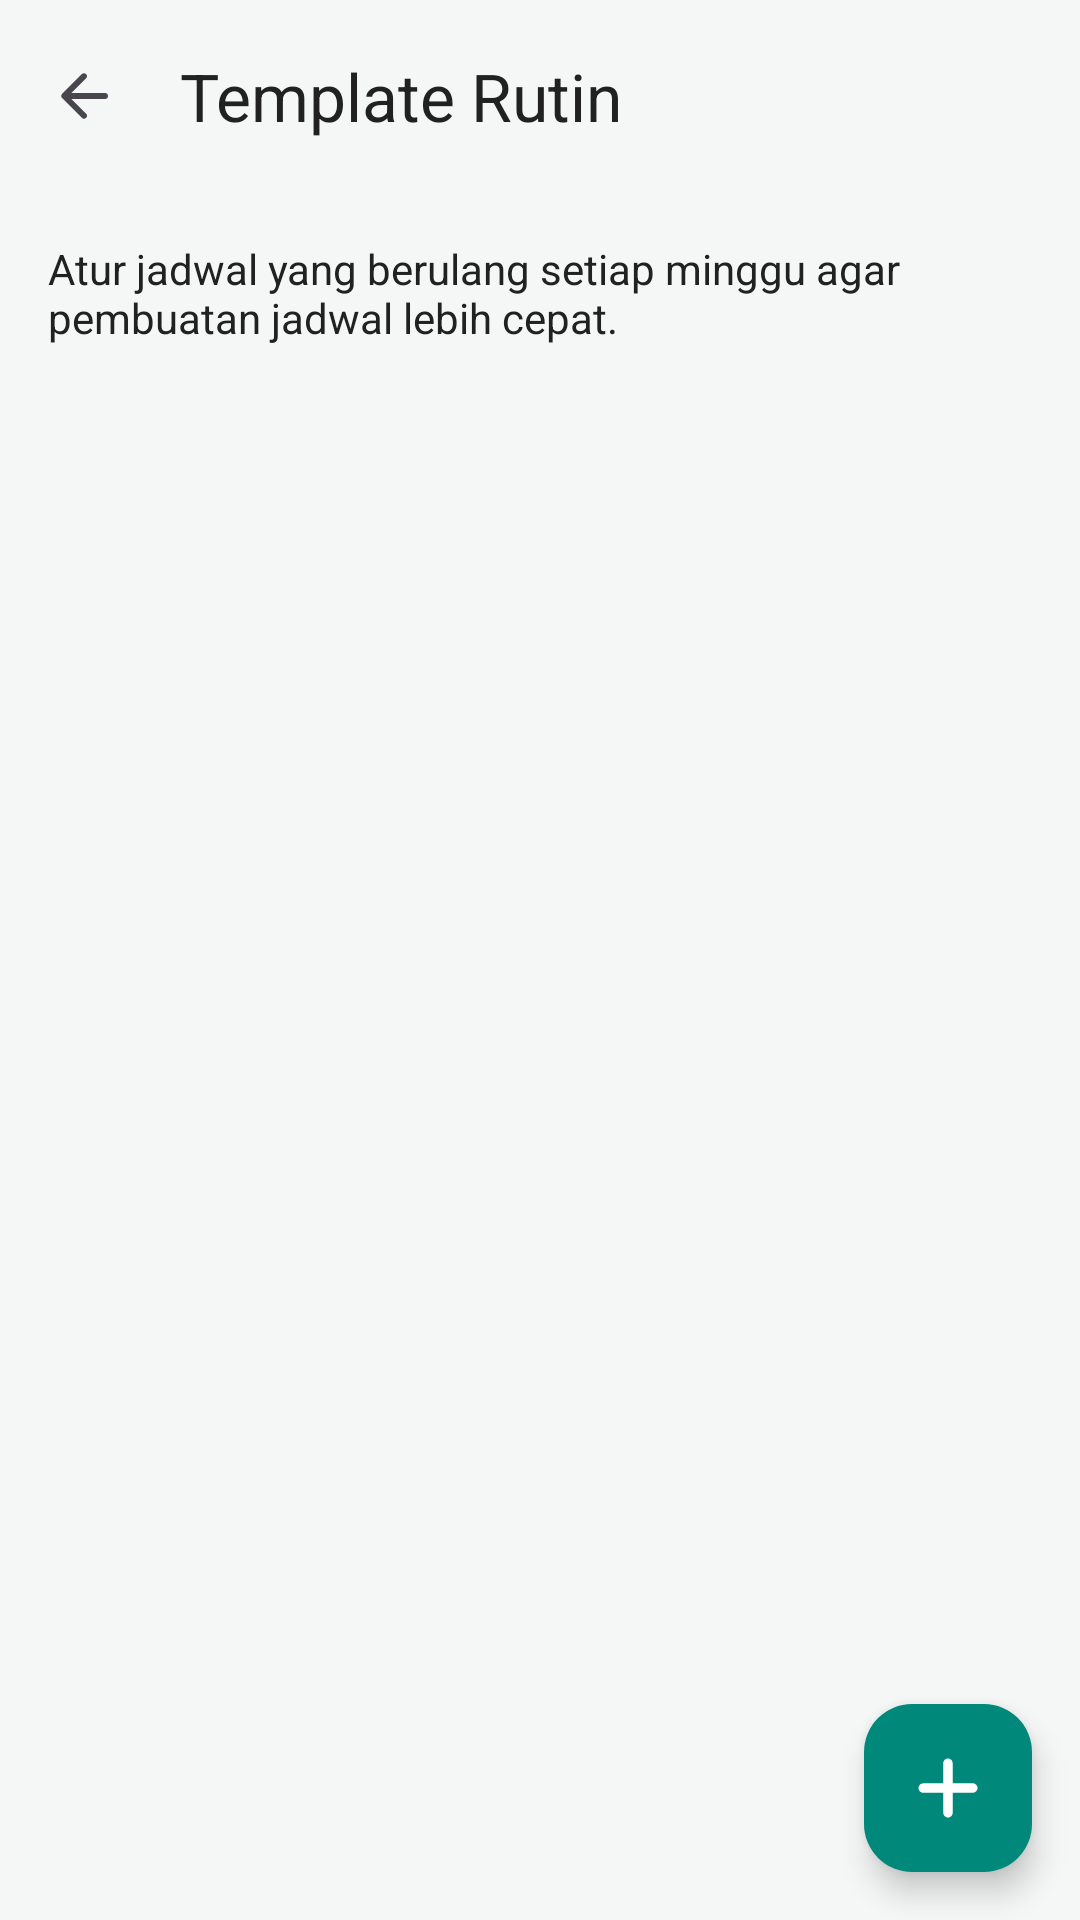

Reconstruct the res/layout file that produces this screen, plus the resources it refers to.
<!-- AndroidManifest.xml: application theme Theme.LecturoApp -->
<!-- res/layout/activity_consultation_pattern.xml -->
<?xml version="1.0" encoding="utf-8"?>
<androidx.coordinatorlayout.widget.CoordinatorLayout
    xmlns:android="http://schemas.android.com/apk/res/android"
    xmlns:app="http://schemas.android.com/apk/res-auto"
    xmlns:tools="http://schemas.android.com/tools"
    android:layout_width="match_parent"
    android:layout_height="match_parent"
    android:background="@color/colorBackground">

    <com.google.android.material.appbar.AppBarLayout
        android:layout_width="match_parent"
        android:layout_height="wrap_content"
        android:background="@android:color/transparent"
        app:elevation="0dp"
        app:liftOnScroll="false"
        android:stateListAnimator="@null">

        <com.google.android.material.appbar.MaterialToolbar
            android:id="@+id/toolbar"
            android:layout_width="match_parent"
            android:layout_height="?attr/actionBarSize"
            android:background="@android:color/transparent"
            app:title="Template Rutin"
            app:titleTextColor="?attr/colorOnSurface"
            app:navigationIcon="@drawable/ic_arrow_back"/>
    </com.google.android.material.appbar.AppBarLayout>

    <androidx.constraintlayout.widget.ConstraintLayout
        android:layout_width="match_parent"
        android:layout_height="match_parent"
        app:layout_behavior="@string/appbar_scrolling_view_behavior"
        android:padding="16dp">

        <TextView
            android:id="@+id/tvHeader"
            android:layout_width="match_parent"
            android:layout_height="wrap_content"
            android:text="Atur jadwal yang berulang setiap minggu agar pembuatan jadwal lebih cepat."
            android:textColor="@color/text_primary"
            android:textSize="14sp"
            app:layout_constraintTop_toTopOf="parent"/>

        <androidx.recyclerview.widget.RecyclerView
            android:id="@+id/rvPatterns"
            android:layout_width="match_parent"
            android:layout_height="0dp"
            android:layout_marginTop="16dp"
            app:layout_constraintTop_toBottomOf="@+id/tvHeader"
            app:layout_constraintBottom_toBottomOf="parent"
            tools:listitem="@layout/item_consultation_pattern"/>

        <TextView
            android:id="@+id/tvEmptyState"
            android:layout_width="wrap_content"
            android:layout_height="wrap_content"
            android:text="Belum ada template jadwal"
            android:visibility="gone"
            app:layout_constraintTop_toTopOf="parent"
            app:layout_constraintBottom_toBottomOf="parent"
            app:layout_constraintStart_toStartOf="parent"
            app:layout_constraintEnd_toEndOf="parent"/>

    </androidx.constraintlayout.widget.ConstraintLayout>

    <com.google.android.material.floatingactionbutton.FloatingActionButton
        android:id="@+id/fabAddPattern"
        android:layout_width="wrap_content"
        android:layout_height="wrap_content"
        android:layout_gravity="bottom|end"
        android:layout_margin="16dp"
        android:src="@drawable/ic_add"
        app:tint="@color/white"
        android:backgroundTint="@color/consultation_color" />

</androidx.coordinatorlayout.widget.CoordinatorLayout>
<!-- res/layout/item_consultation_pattern.xml (included above) -->
<?xml version="1.0" encoding="utf-8"?>
<com.google.android.material.card.MaterialCardView
    xmlns:android="http://schemas.android.com/apk/res/android"
    xmlns:app="http://schemas.android.com/apk/res-auto"
    xmlns:tools="http://schemas.android.com/tools"
    android:layout_width="match_parent"
    android:layout_height="wrap_content"
    android:layout_marginBottom="12dp"
    android:layout_marginHorizontal="4dp"
    app:cardBackgroundColor="@color/card_background"
    app:cardCornerRadius="@dimen/card_corner_radius"
    app:strokeWidth="0dp">

    <androidx.constraintlayout.widget.ConstraintLayout
        android:layout_width="match_parent"
        android:layout_height="wrap_content"
        android:padding="16dp">

        <ImageView
            android:id="@+id/ivIcon"
            android:layout_width="40dp"
            android:layout_height="40dp"
            android:src="@drawable/ic_repeat"
            app:tint="@color/consultation_color_light"
            android:background="@drawable/bg_circle_gray"
            android:backgroundTint="@color/consultation_color"
            android:padding="8dp"
            app:layout_constraintStart_toStartOf="parent"
            app:layout_constraintTop_toTopOf="parent"
            app:layout_constraintBottom_toBottomOf="parent" />

        <TextView
            android:id="@+id/tvPatternTitle"
            android:layout_width="0dp"
            android:layout_height="wrap_content"
            android:layout_marginStart="16dp"
            android:layout_marginEnd="8dp"
            tools:text="Bimbingan Skripsi"
            android:textSize="16sp"
            android:textStyle="bold"
            android:textColor="@color/text_primary"
            app:layout_constraintStart_toEndOf="@+id/ivIcon"
            app:layout_constraintTop_toTopOf="parent"
            app:layout_constraintEnd_toStartOf="@+id/switchActive"/>

        <TextView
            android:id="@+id/tvPatternDetail"
            android:layout_width="0dp"
            android:layout_height="wrap_content"
            android:layout_marginTop="4dp"
            tools:text="Setiap Selasa • 09:00 - 11:00"
            android:textSize="14sp"
            android:textColor="@color/text_secondary"
            app:layout_constraintStart_toStartOf="@+id/tvPatternTitle"
            app:layout_constraintTop_toBottomOf="@+id/tvPatternTitle"
            app:layout_constraintEnd_toEndOf="@+id/tvPatternTitle"/>

        <com.google.android.material.materialswitch.MaterialSwitch
            android:id="@+id/switchActive"
            android:layout_width="wrap_content"
            android:layout_height="wrap_content"
            android:checked="true"
            android:theme="@style/ThemeOverlay.App.Switch.Consultation"
            app:layout_constraintEnd_toEndOf="parent"
            app:layout_constraintTop_toTopOf="parent"
            app:layout_constraintBottom_toBottomOf="parent"/>

    </androidx.constraintlayout.widget.ConstraintLayout>

</com.google.android.material.card.MaterialCardView>
<!-- resources referenced by this layout -->
<resources>
  <color name="card_background">#FFFFFF</color>
  <color name="colorBackground">#F4F7F6</color>
  <color name="consultation_color">#00897B</color>
  <color name="consultation_color_light">#E0F2F1</color>
  <color name="text_primary">#212121</color>
  <color name="text_secondary">#757575</color>
  <color name="white">#FFFFFF</color>
  <dimen name="card_corner_radius">16dp</dimen>
  <!-- drawable bg_circle_gray (drawable) -->
  <?xml version="1.0" encoding="utf-8"?>
  <shape xmlns:android="http://schemas.android.com/apk/res/android" android:shape="oval">
      <solid android:color="@color/icon_placeholder"/>
  </shape>
  <!-- drawable ic_add (drawable) -->
  <?xml version="1.0" encoding="utf-8"?>
  <vector xmlns:android="http://schemas.android.com/apk/res/android" android:width="24dp" android:height="24dp" android:viewportWidth="960" android:viewportHeight="960" android:tint="?attr/colorControlNormal">
      <path android:fillColor="@android:color/white" android:pathData="M480,874Q454,874 435.5,855.5Q417,837 417,811L417,544L149,544Q123,544 104.5,525.5Q86,507 86,481Q86,455 104.5,436.5Q123,418 149,418L416,418L416,149Q416,123 434.5,104.5Q453,86 479,86Q505,86 523.5,104.5Q542,123 542,149L542,417L811,417Q837,417 855.5,435.5Q874,454 874,480Q874,506 855.5,524.5Q837,543 811,543L543,543L543,811Q543,837 524.5,855.5Q506,874 480,874Z"/>
  </vector>
  <!-- drawable ic_arrow_back (drawable) -->
  <?xml version="1.0" encoding="utf-8"?>
  <vector xmlns:android="http://schemas.android.com/apk/res/android"
      android:width="24dp"
      android:height="24dp"
      android:viewportWidth="960"
      android:viewportHeight="960"
      android:tint="?attr/colorControlNormal"
      android:autoMirrored="true">
      <path android:fillColor="@android:color/white"
          android:pathData="M313,520L509,716Q521,728 520.5,744Q520,760 508,772Q496,783 480,783.5Q464,784 452,772L188,508Q182,502 179.5,495Q177,488 177,480Q177,472 179.5,465Q182,458 188,452L452,188Q463,177 479.5,177Q496,177 508,188Q520,200 520,216.5Q520,233 508,245L313,440L760,440Q777,440 788.5,451.5Q800,463 800,480Q800,497 788.5,508.5Q777,520 760,520L313,520Z"/>
  </vector>
  <style name="ThemeOverlay.App.Switch.Consultation" parent="">
          <item name="colorPrimary">@color/consultation_color</item>
          <item name="colorOnPrimary">@color/white</item>
      </style>
  <style name="Theme.LecturoApp" parent="Base.Theme.LecturoApp" />
  <color name="icon_placeholder">#BDBDBD</color>
  <style name="Base.Theme.LecturoApp" parent="Theme.Material3.Light.NoActionBar">
          <item name="colorPrimary">@color/colorPrimary</item>
          <item name="colorOnPrimary">@color/colorOnPrimary</item>
          <item name="colorPrimaryContainer">@color/colorPrimaryContainer</item>
          <item name="colorOnPrimaryContainer">@color/colorOnPrimaryContainer</item>
  
          <item name="colorSecondary">@color/colorSecondary</item>
          <item name="colorOnSecondary">@color/colorOnSecondary</item>
          <item name="colorSecondaryContainer">@color/colorSecondaryContainer</item>
          <item name="colorOnSecondaryContainer">@color/colorOnSecondaryContainer</item>
  
          <item name="android:colorBackground">@color/colorBackground</item>
          <item name="colorOnBackground">@color/text_primary</item>
  
          <item name="colorSurface">@color/colorSurface</item>
          <item name="colorOnSurface">@color/text_primary</item>
  
          <item name="android:statusBarColor">@color/text_primary</item>
          <item name="android:windowLightStatusBar">true</item> </style>
  <color name="colorPrimary">#1976D2</color>
  <color name="colorOnPrimary">#FFFFFF</color>
  <color name="colorPrimaryContainer">#E3F2FD</color>
  <color name="colorOnPrimaryContainer">#0D47A1</color>
  <color name="colorSecondary">#4CAF50</color>
  <color name="colorOnSecondary">#FFFFFF</color>
  <color name="colorSecondaryContainer">#E8F5E9</color>
  <color name="colorOnSecondaryContainer">#1B5E20</color>
  <color name="colorSurface">#FFFFFF</color>
</resources>
